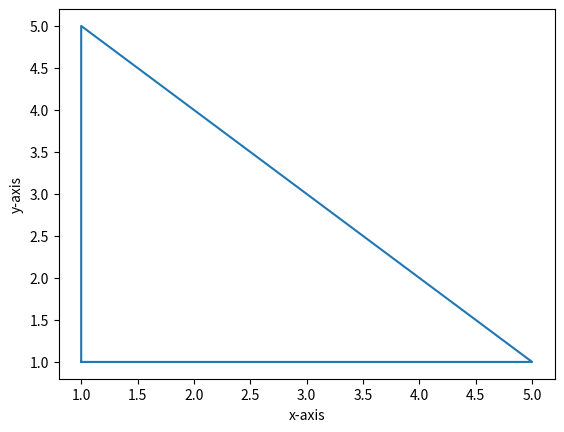

This chart was generated by the following Python code:
#! /usr/bin/env python3

import numpy as np
from matplotlib import pyplot as plt


x = np.array([1,1,5,1])
y = np.array([1,5,1,1])

plt.plot(x,y)
plt.xlabel("x-axis")
plt.ylabel("y-axis")
plt.show()
